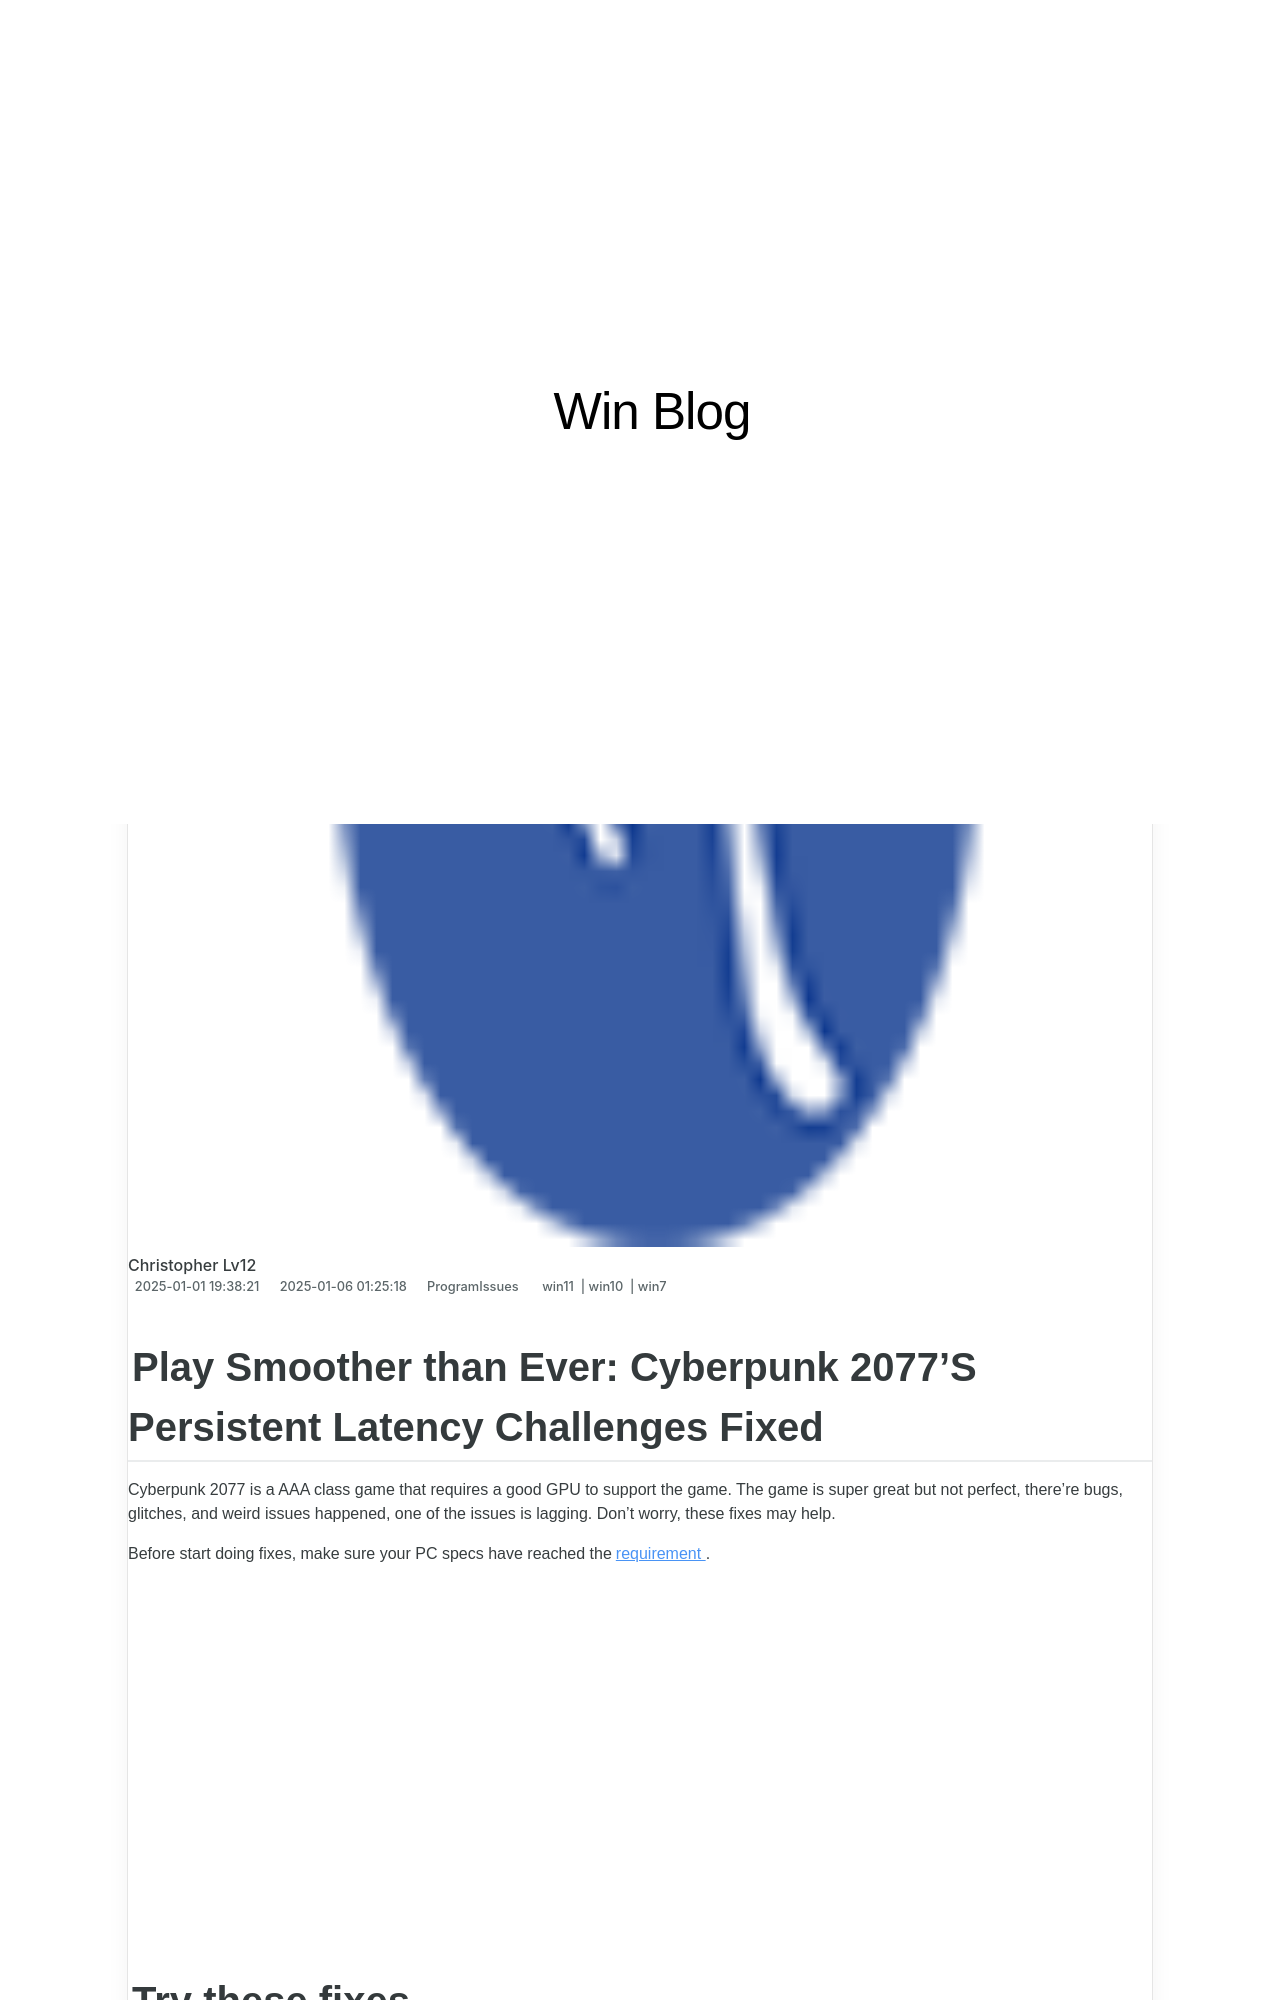

repository: techidaily/site-win-blog · page: 1722983253692-persistent-chill-in-updated-reality-discover-fixes-now/index.html · generator: jekyll

---
title: "Persistent Chill in Updated Reality: Discover Fixes Now!"
date: 2025-01-01T19:38:21.388Z
updated: 2025-01-06T01:25:18.871Z
tags:
  - win11
  - win10
  - win7
categories:
  - ProgramIssues
description: "This Article Describes Persistent Chill in Updated Reality: Discover Fixes Now!"
excerpt: "This Article Describes Persistent Chill in Updated Reality: Discover Fixes Now!"
thumbnail: https://thmb.techidaily.com/acf5d83720813eafd1cf11dcdf7186bac5b4ef33c78d797b177e528ae8e24bb4.jpg
---

## Play Smoother than Ever: Cyberpunk 2077'S Persistent Latency Challenges Fixed

Cyberpunk 2077 is a AAA class game that requires a good GPU to support the game. The game is super great but not perfect, there’re bugs, glitches, and weird issues happened, one of the issues is lagging. Don’t worry, these fixes may help.

 Before start doing fixes, make sure your PC specs have reached the[requirement](https://tools.techidaily.com/drivereasy/download/) .

<!-- affiliate ads begin -->
<iframe width="560" height="315" src="https://www.youtube.com/embed/qv4Qm7kpeMs?si=9fv5SOS5a2DvixTK" title="YouTube video player" frameborder="0" allow="accelerometer; autoplay; clipboard-write; encrypted-media; gyroscope; picture-in-picture; web-share" referrerpolicy="strict-origin-when-cross-origin" allowfullscreen></iframe>
<!-- affiliate ads end -->

## Try these fixes

 There’re 5 fixes that have helped many gamers solve their problems. You don’t have to try them all; just work your way down the list until you find the one that works for you.

1. [Change graphic card settings](https://tools.techidaily.com/drivereasy/download/)
2. [Lower in-game graphic settings](https://tools.techidaily.com/drivereasy/download/)
3. [Update graphics driver](https://tools.techidaily.com/drivereasy/download/)
4. [Turn off the Xbox game bar](https://tools.techidaily.com/drivereasy/download/)
5. [Shut down unnecessary apps](https://tools.techidaily.com/drivereasy/download/)

 If you feel the mouse movement snappy or slow, check[this Input lag post](https://tools.techidaily.com/drivereasy/download/) .
